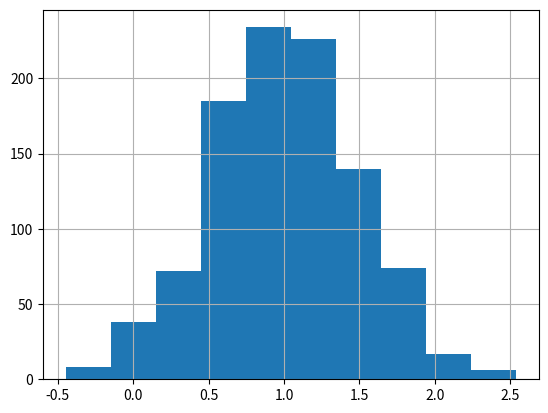

Reproduce this figure in Python.
# this is a code cell

# you can see "In []:" on the left. It means "input." 

print(1 > 2) 

print(2 > 1)

1 + 1                          

# now you can see "Out []:" below, meaning output.

# when your mouse cursor are *inside* a cell, no matter a code cell or a markdown cell, you are in the "edit mode". 

# You can see the green border of the cell, as well as a small pencil on the top right corner of the notebook! 

10 + 11 

10 > 11

# texts





# let's try it here

13 + 9

# we will be heavily using code cells to practice python

## prepare packages
import pandas as pd
import numpy as np
import matplotlib.pyplot as plt

## set parameters
np.random.seed(765)
N = 1000

## generate random data
d = {'x': np.random.normal(1, 0.5, N), 'y': np.random.normal(1, 0.5, N)}
df = pd.DataFrame(data=d)

## inspect dataframe
df.head(20)

## get descriptive statistics of the variables

df.describe()

## draw a simple histogram to show the distribution of x

df.x.hist()
